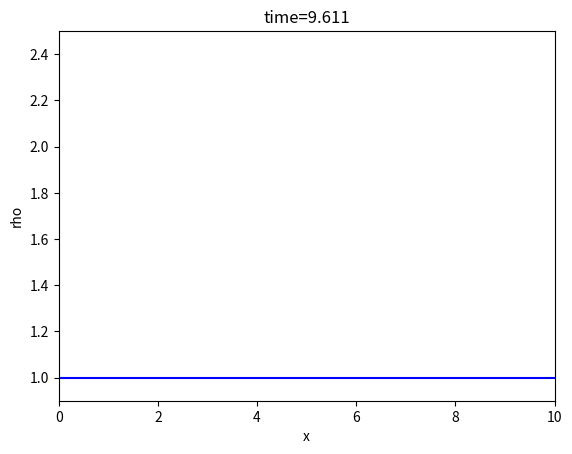
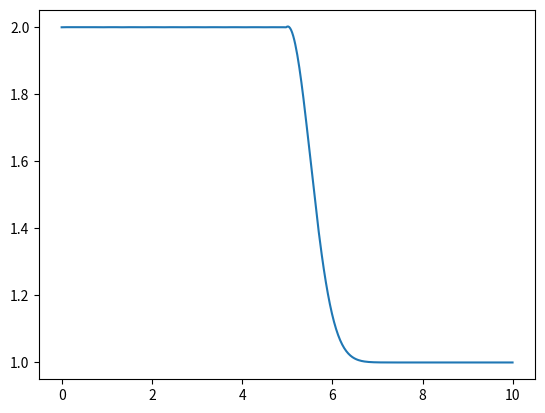

Reproduce these figures in Python, in order.
# -*- coding: utf-8 -*-
"""
Created on Wed Mar 13 11:08:29 2019

[redacted]
"""


import numpy as np
#import scipy.linalg as la
import matplotlib.pyplot as plt
#import scipy.special as sp

#constants
L = 10. #in m
N = 400. #number of cells; there should be N + 2 points, though


#boundary points
a = 0.
b = L

h = (b - a) / (N - 2) #cell width

#more constants
v0 = 1
tau = h * 0.9

#x grid
x = np.arange(a - (h / 2.), b + (3. * h / 2.), h)

#initial displacement and velocity
rho = 1 + np.exp(-200 * (x / L - 0.5)**2)
v = np.ones_like(x) * v0
#enforcing boundary conditions when initializing y
rho[0] = 2 * 1 - rho[1]
rho[-1] = 2 * rho[-2] - rho[-3]

rhonew = np.zeros_like(rho)
peakdensity = []
times = []
j = 0 #counter
t = 0
#%%
tmax = 10
plt.figure(1) # Open the figure window
# the loop that steps the solution along
while t < tmax:
    times.append(t)
    peakdensity.append(np.max(rho))
    j = j + 1
    t = t + tau
    
    rhonew[1:-1] = rho[1:-1] - ((v0 * tau) / (2 * h)) * (rho[2:] - rho[:-2]) + ((v0**2 * tau**2) / (2 * h**2)) * (rho[2:] - 2 * rho[1:-1] + rho[:-2])
    #enforcing boundary conditions on ynew
    rhonew[0] = 2 * 1 - rhonew[1]
    rhonew[-1] = 2 * rhonew[-2] - rhonew[-3]
    
    rho = np.copy(rhonew)
    # Use leapfrog and the boundary conditions to load
    # ynew with y at the next time step using y and yold
    # update yold and y for next timestep
    # remember to use np.copy
    # make plots every 50 time steps
    if j % 25 == 0:
        plt.clf() # clear the figure window
        plt.plot(x,rho,'b-')
        plt.xlabel('x')
        plt.ylabel('rho')
        plt.title('time={:1.3f}'.format(t))
        plt.ylim([0.9,2.5])
        plt.xlim([a,b])
        plt.draw() # Draw the plot
        plt.pause(0.1) # Give the computer time to draw
        
plt.figure(2)
plt.plot(times,peakdensity)